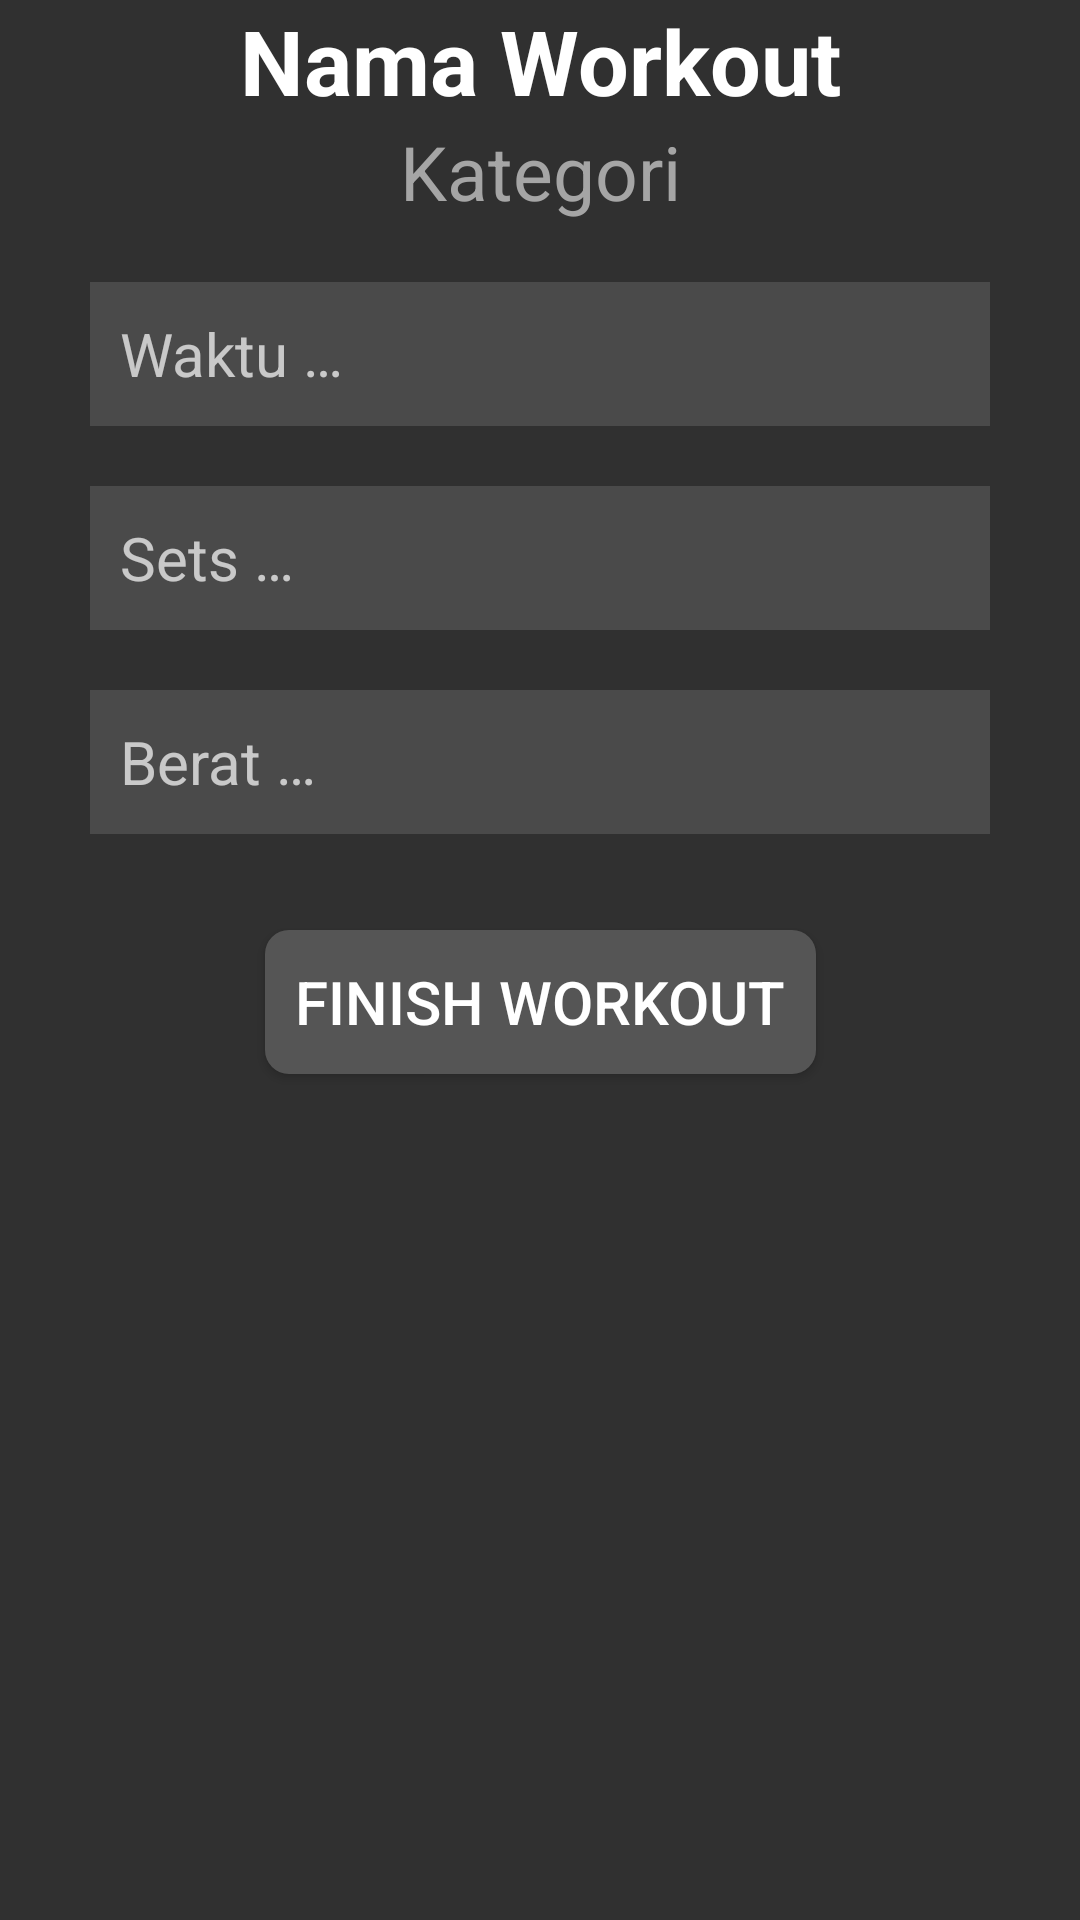

Layout XML and referenced resources for this Android screen:
<!-- AndroidManifest.xml: application theme AppTheme -->
<!-- res/layout/fragment_activeworkout.xml -->
<?xml version="1.0" encoding="utf-8"?>
<androidx.constraintlayout.widget.ConstraintLayout xmlns:android="http://schemas.android.com/apk/res/android"
    xmlns:app="http://schemas.android.com/apk/res-auto"
    xmlns:tools="http://schemas.android.com/tools"
    android:layout_width="match_parent"
    android:layout_height="match_parent"
    tools:context=".ui.activeworkout.ActiveWorkoutFragment">

    <TextView
        android:id="@+id/activeTitle"
        android:layout_width="wrap_content"
        android:layout_height="wrap_content"
        android:text="@string/workout_title"
        android:textColor="@color/white"
        android:textSize="30sp"
        android:textStyle="bold"
        app:layout_constraintStart_toStartOf="parent"
        app:layout_constraintEnd_toEndOf="parent"
        app:layout_constraintTop_toTopOf="parent"/>

    <TextView
        android:id="@+id/activeCategory"
        android:layout_width="wrap_content"
        android:layout_height="wrap_content"
        android:text="@string/category"
        android:textColor="#A5A5A5"
        android:textSize="25sp"
        app:layout_constraintStart_toStartOf="parent"
        app:layout_constraintEnd_toEndOf="parent"
        app:layout_constraintTop_toBottomOf="@id/activeTitle"/>

    <EditText
        android:id="@+id/activeTime"
        android:layout_width="300dp"
        android:layout_height="48dp"
        android:layout_marginTop="20dp"
        android:hint="@string/time"
        android:textSize="20sp"
        android:textAlignment="viewStart"
        android:padding="10dp"
        android:background="#4A4A4A"
        app:layout_constraintStart_toStartOf="parent"
        app:layout_constraintEnd_toEndOf="parent"
        app:layout_constraintTop_toBottomOf="@id/activeCategory"
        android:inputType="number"
        android:autofillHints="sets" />

    <EditText
        android:id="@+id/activeSets"
        android:layout_width="300dp"
        android:layout_height="48dp"
        android:layout_marginTop="20dp"
        android:hint="@string/sets"
        android:textSize="20sp"
        android:textAlignment="viewStart"
        android:padding="10dp"
        android:background="#4A4A4A"
        app:layout_constraintStart_toStartOf="parent"
        app:layout_constraintEnd_toEndOf="parent"
        app:layout_constraintTop_toBottomOf="@id/activeTime"
        android:inputType="number"
        android:autofillHints="sets" />

    <EditText
        android:id="@+id/activeWeight"
        android:layout_width="300dp"
        android:layout_height="48dp"
        android:layout_marginTop="20dp"
        android:hint="@string/weight"
        android:textSize="20sp"
        android:textAlignment="viewStart"
        android:padding="10dp"
        android:background="#4A4A4A"
        app:layout_constraintStart_toStartOf="parent"
        app:layout_constraintEnd_toEndOf="parent"
        app:layout_constraintTop_toBottomOf="@id/activeSets"
        android:inputType="number"
        android:autofillHints="weight" />

    <androidx.appcompat.widget.AppCompatButton
        android:id="@+id/btnSave"
        android:layout_width="wrap_content"
        android:layout_height="wrap_content"
        android:background="@drawable/gray_button"
        android:text="@string/finish_workout"
        android:textSize="20sp"
        android:padding="10dp"
        android:layout_marginTop="100dp"
        app:layout_constraintTop_toBottomOf="@id/activeSets"
        app:layout_constraintStart_toStartOf="parent"
        app:layout_constraintEnd_toEndOf="parent"
        />

</androidx.constraintlayout.widget.ConstraintLayout>
<!-- resources referenced by this layout -->
<resources>
  <color name="white">#FFFFFFFF</color>
  <!-- drawable gray_button (drawable) -->
  <?xml version="1.0" encoding="utf-8"?>
  <shape xmlns:android="http://schemas.android.com/apk/res/android"
      android:shape="rectangle">
  
      <solid android:color="#555555" />
  
      <corners android:radius="8dp" /> 
  
  </shape>
  <string name="category">Kategori</string>
  <string name="finish_workout">Finish Workout</string>
  <string name="sets">Sets …</string>
  <string name="time">Waktu …</string>
  <string name="weight">Berat …</string>
  <string name="workout_title">Nama Workout</string>
  <style name="AppTheme" parent="Theme.AppCompat">
          
          <item name="colorPrimary">#212529</item>
          <item name="colorPrimaryVariant">#00b8ff</item>
          <item name="colorOnPrimary">@color/white</item>
          
          <item name="colorSecondary">#1C9C00</item>
          <item name="colorSecondaryVariant">#30FF00</item>
          <item name="colorOnSecondary">@color/black</item>
          
          <item name="android:statusBarColor">#000000</item>
  
          
          <item name="floatingActionButtonStyle">@style/FloatingActionButtonStyle</item>
      </style>
  <color name="black">#FF000000</color>
  <style name="FloatingActionButtonStyle" parent="Widget.Design.FloatingActionButton">
          <item name="shapeAppearanceOverlay">@style/FabShapeStyle1</item>
      </style>
  <style name="FabShapeStyle1" parent="ShapeAppearance.Material3.SmallComponent">
          <item name="cornerSize">10%</item>
          <item name="cornerFamily">rounded</item>
      </style>
</resources>
